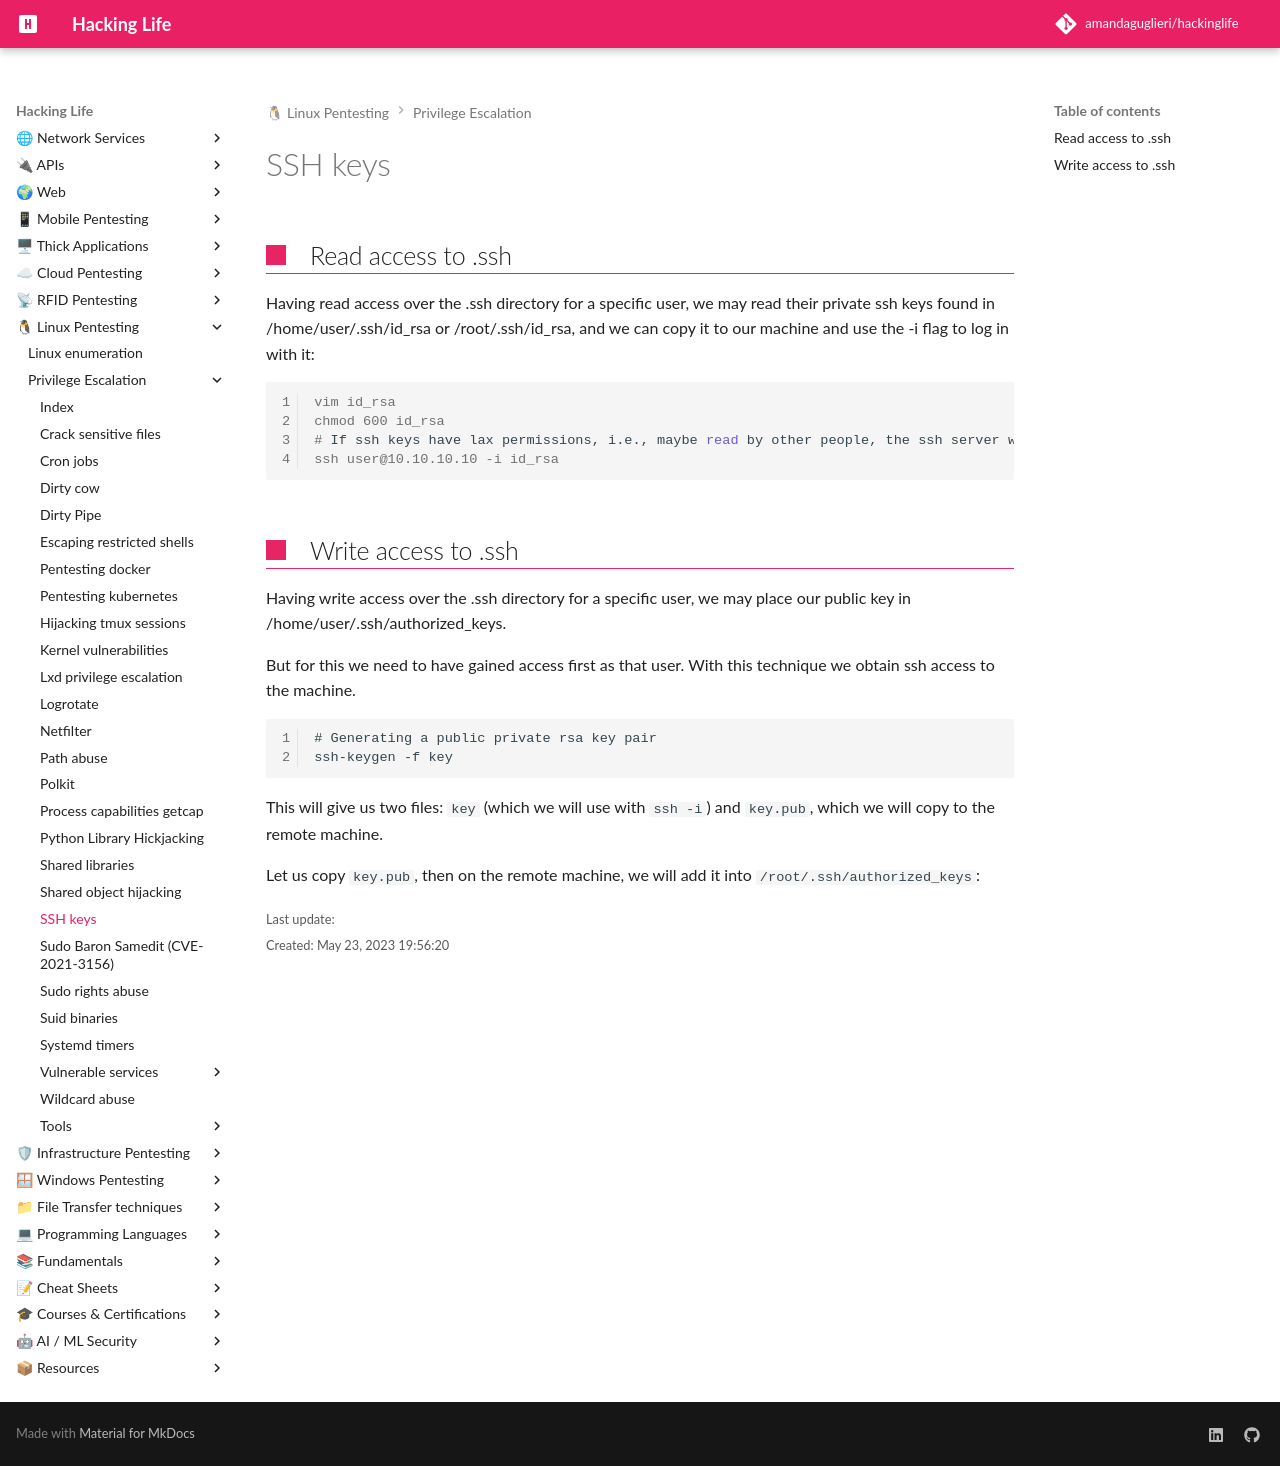

repository: amandaguglieri/hackinglife · page: ssh-keys/index.html · generator: mkdocs

---
title: SSH keys 
author: amandaguglieri
draft: false
TableOfContents: true
tags:
  - pentesting
  - privilege escalation
  - linux
---

# SSH keys

## Read access to .ssh

Having read access over the .ssh directory for a specific user, we may read their private ssh keys found in /home/user/.ssh/id_rsa or /root/.ssh/id_rsa, and we can copy it to our machine and use the -i flag to log in with it:

```shell-session
vim id_rsa
chmod 600 id_rsa
# If ssh keys have lax permissions, i.e., maybe read by other people, the ssh server would prevent them from working.
ssh user@10.10.10.10 -i id_rsa
```

## Write access to .ssh

Having write access over the .ssh directory for a specific user, we may place our public key in /home/user/.ssh/authorized_keys.

But for this we need to have gained access first as that user. With this technique we obtain ssh access to the machine. 

```
# Generating a public private rsa key pair
ssh-keygen -f key
```

This will give us two files: `key` (which we will use with `ssh -i`) and `key.pub`, which we will copy to the remote machine.

Let us copy `key.pub`, then on the remote machine, we will add it into `/root/.ssh/authorized_keys`:
